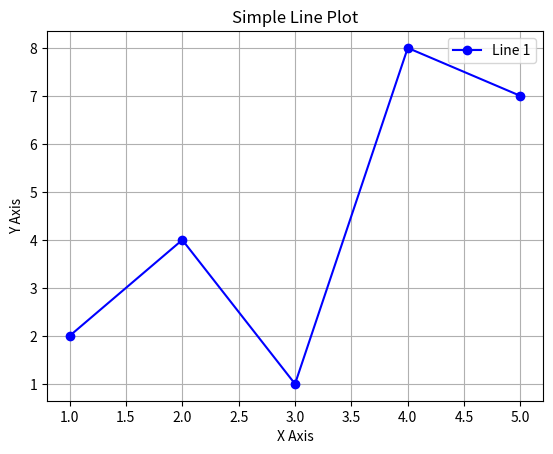

Python code for this plot:
import matplotlib.pyplot as plt

# Sample data
x = [1, 2, 3, 4, 5]
y = [2, 4, 1, 8, 7]

# Create the plot
plt.plot(x, y, marker='o', linestyle='-', color='b', label='Line 1')

# Add titles and labels
plt.title('Simple Line Plot')
plt.xlabel('X Axis')
plt.ylabel('Y Axis')
plt.legend()

# Show the plot
plt.grid(True)
plt.show()
